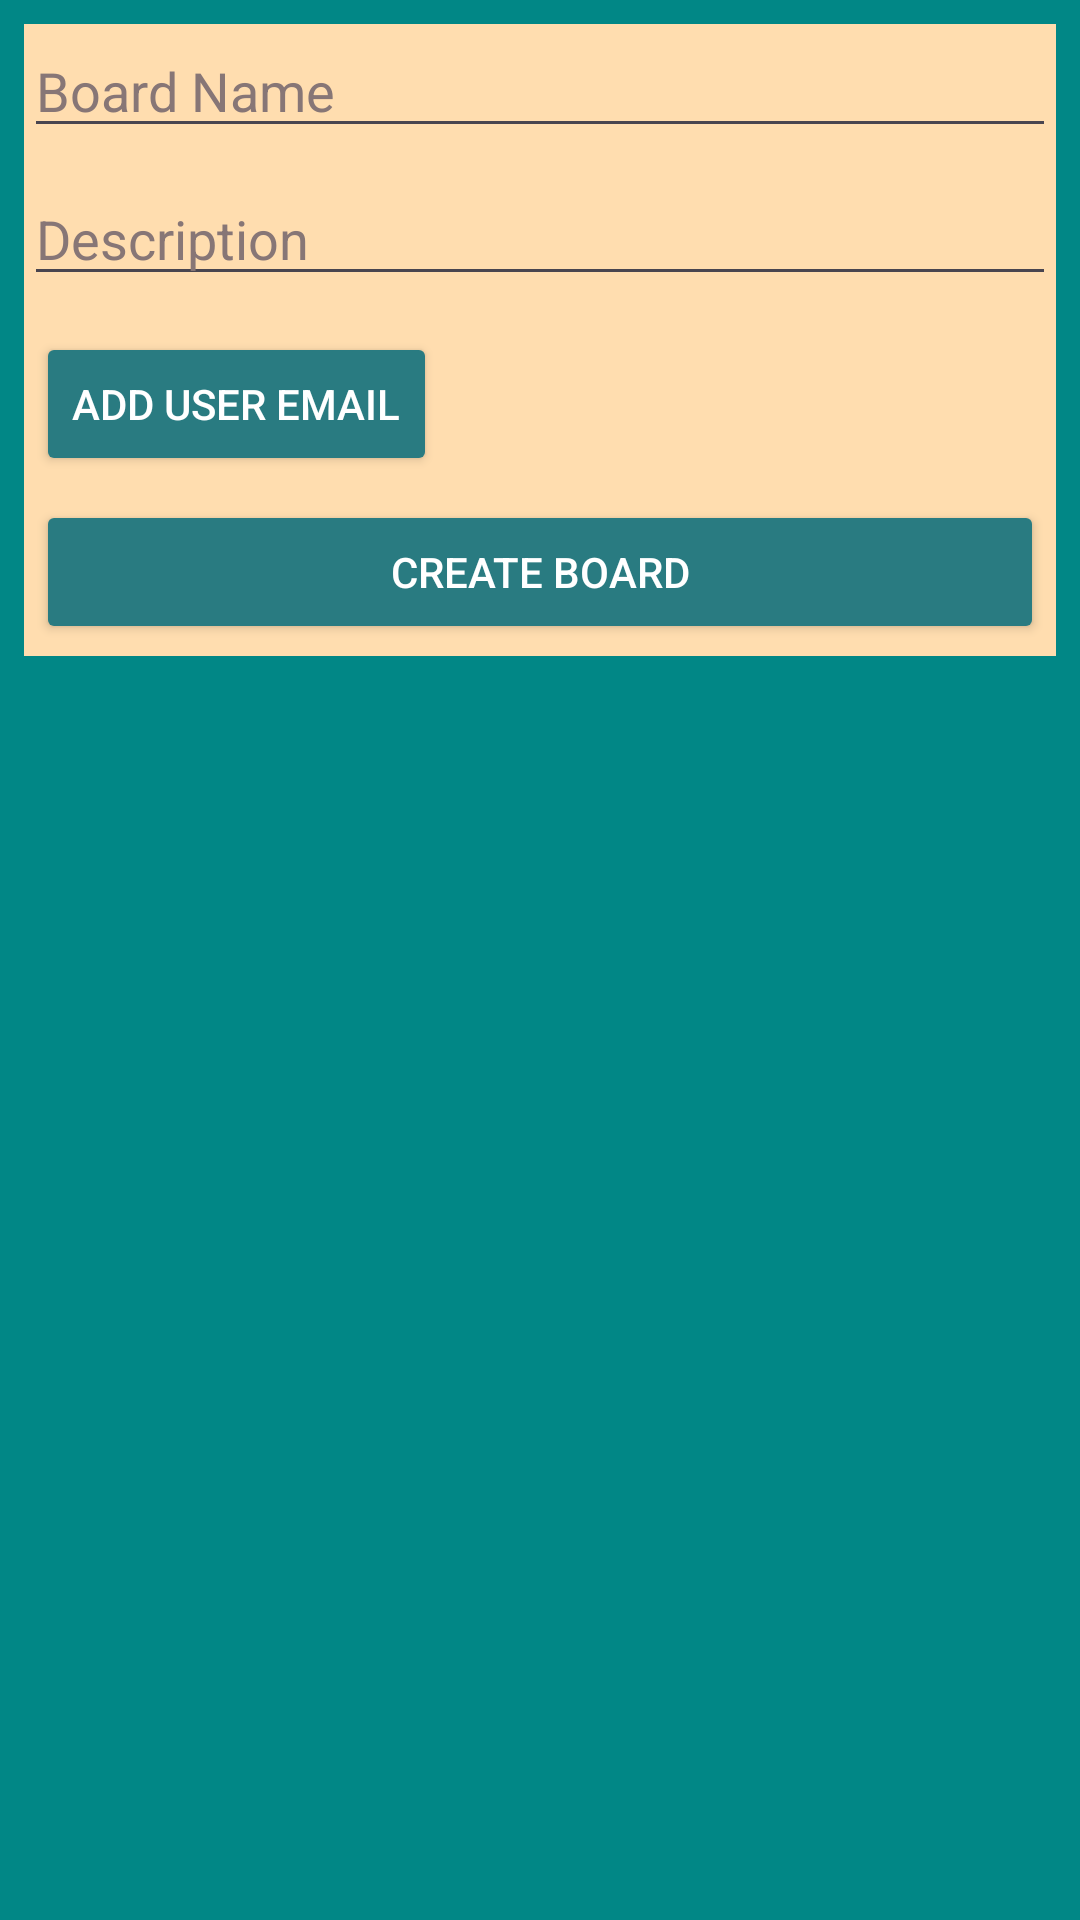

This screen was rendered from an Android layout file. Write that file and the resources it references.
<!-- AndroidManifest.xml: application theme Theme.TaskSprout -->
<!-- res/layout/dialog_create_board.xml -->
<?xml version="1.0" encoding="utf-8"?>
<ScrollView xmlns:android="http://schemas.android.com/apk/res/android"
    android:layout_width="match_parent"
    android:layout_height="wrap_content"
    android:background="@color/teal_700"
    android:padding="8dp">

    <LinearLayout
        android:orientation="vertical"
        android:layout_width="match_parent"
        android:layout_height="wrap_content"
        android:background="@color/beige_400"
        >

        <EditText
            android:id="@+id/dialog_ET_board_name"
            android:hint="@string/board_name"
            android:textColorHint="@color/grey"
            android:textColor="@color/black"
            android:layout_width="match_parent"
            android:layout_height="wrap_content" />

        <EditText
            android:id="@+id/dialog_ET_board_description"
            android:hint="@string/description"
            android:textColorHint="@color/grey"
            android:textColor="@color/black"
            android:layout_width="match_parent"
            android:layout_height="wrap_content"
            android:layout_marginTop="8dp" />

        <LinearLayout
            android:id="@+id/dialog_LAY_email_list"
            android:orientation="vertical"
            android:layout_width="match_parent"
            android:layout_height="wrap_content"
            android:layout_marginTop="8dp" />

        <Button
            android:id="@+id/dialog_BTN_add_email"
            android:text="@string/add_user_email"
            android:layout_width="wrap_content"
            android:layout_height="wrap_content"
            android:layout_margin="4dp"
            android:backgroundTint="@color/teal_light"
            android:textColor="@color/white"
            android:layout_marginTop="8dp" />

        <Button
            android:id="@+id/dialog_BTN_create_board"
            android:text="@string/create_board"
            android:layout_margin="4dp"
            android:layout_marginStart="4dp"
            android:backgroundTint="@color/teal_light"
            android:layout_width="match_parent"
            android:textColor="@color/white"
            android:layout_height="wrap_content"
            android:layout_marginTop="12dp" />
    </LinearLayout>
</ScrollView>
<!-- resources referenced by this layout -->
<resources>
  <color name="beige_400">#FFDDAF</color>
  <color name="black">#FF000000</color>
  <color name="grey">#877676</color>
  <color name="teal_700">#FF018786</color>
  <color name="teal_light">#297B81</color>
  <color name="white">#FFFFFFFF</color>
  <string name="add_user_email">Add User Email</string>
  <string name="board_name">Board Name</string>
  <string name="create_board">Create Board</string>
  <string name="description">Description</string>
  <style name="Theme.TaskSprout" parent="Theme.Material3.DayNight.NoActionBar" />
</resources>
